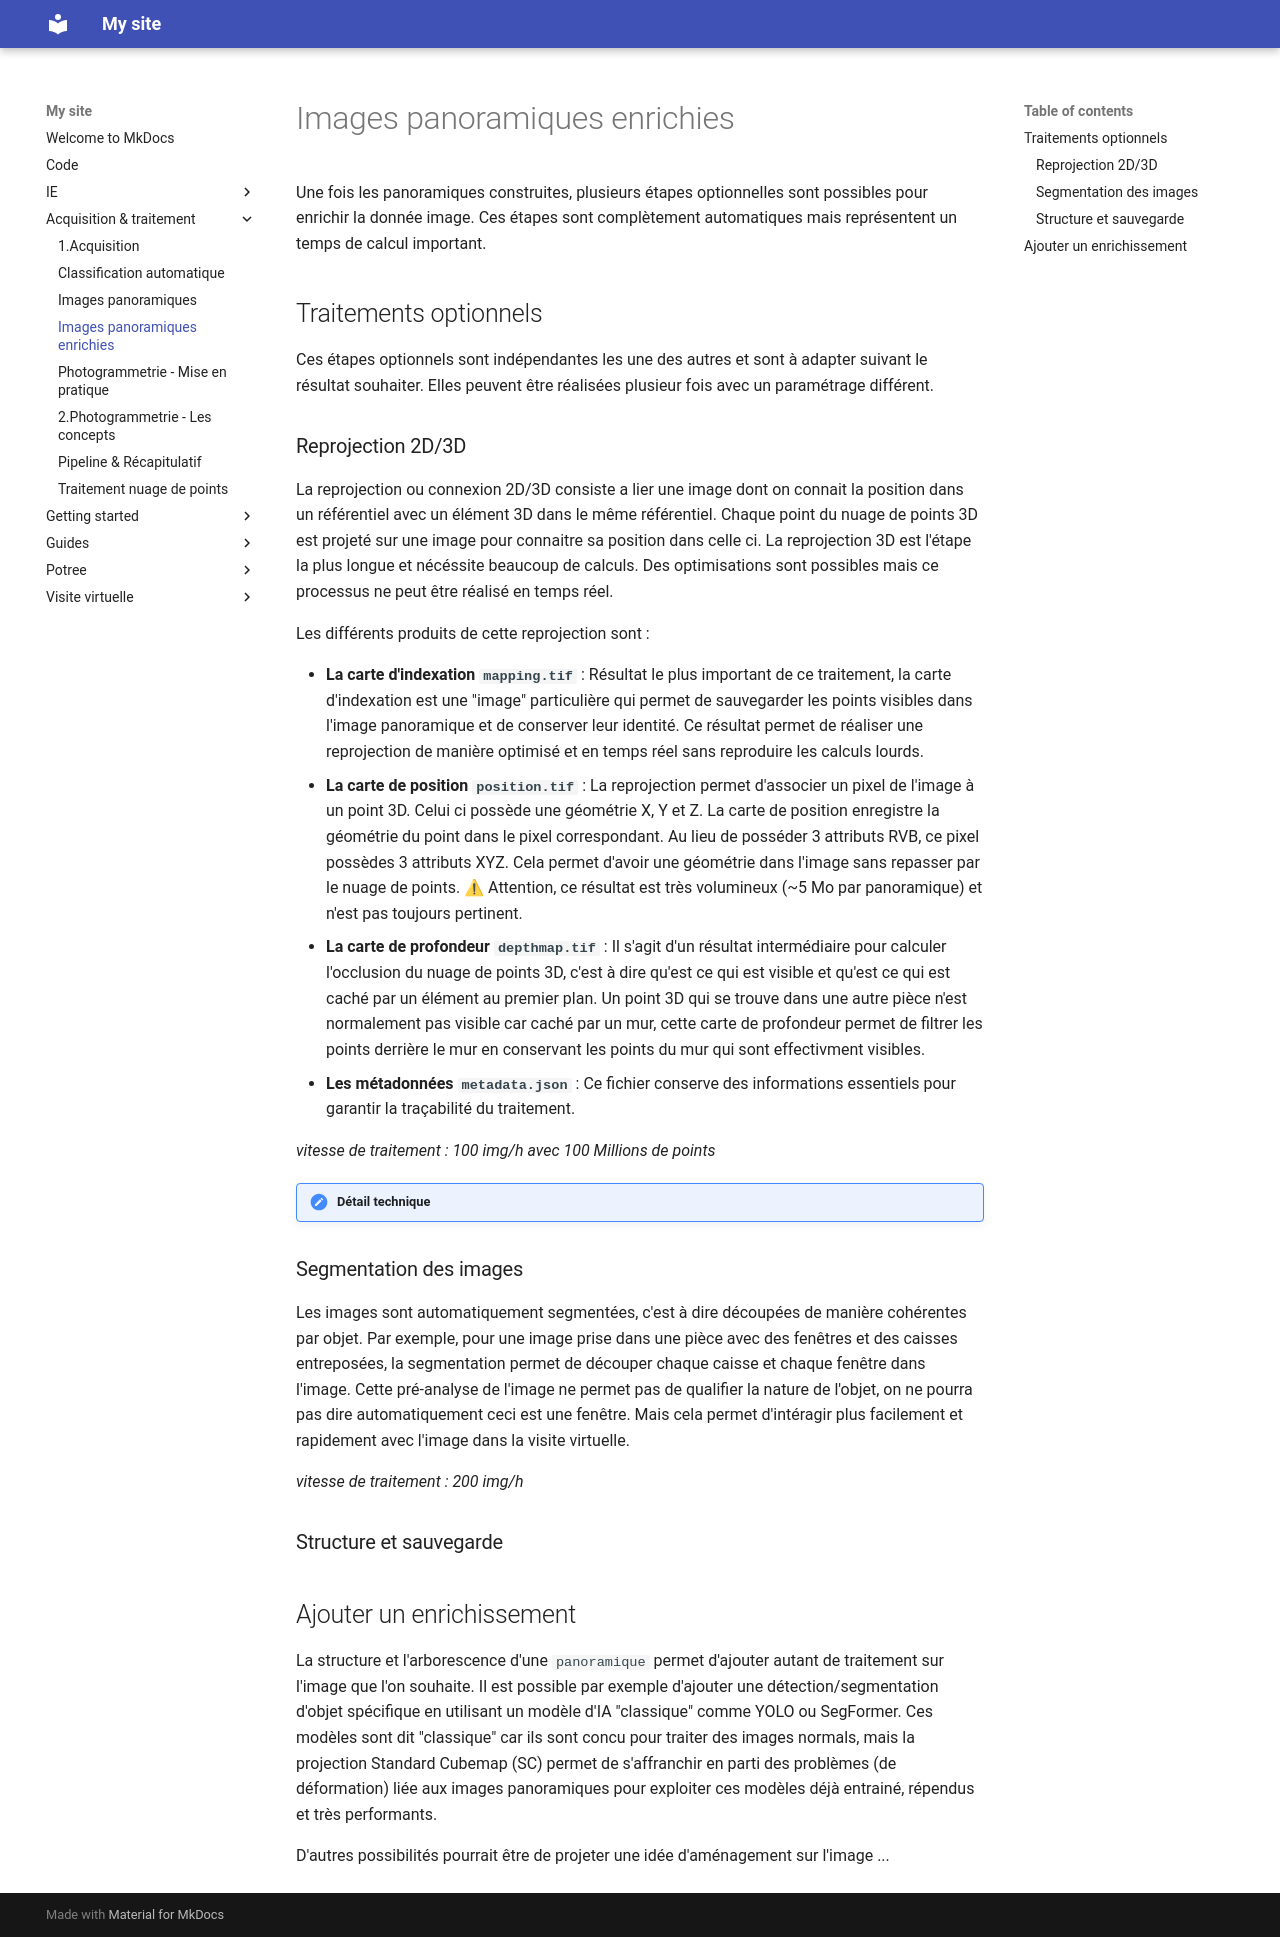

repository: MaloENSG/swissrenov3 · page: acquisition & traitement/option-panoramique/index.html · generator: mkdocs

# Images panoramiques enrichies

Une fois les panoramiques construites, plusieurs étapes optionnelles sont possibles pour enrichir la donnée image. Ces étapes sont complètement automatiques mais représentent un temps de calcul important.

## Traitements optionnels

Ces étapes optionnels sont indépendantes les une des autres et sont à adapter suivant le résultat souhaiter. Elles peuvent être réalisées plusieur fois avec un paramétrage différent.

### Reprojection 2D/3D

La reprojection ou connexion 2D/3D consiste a lier une image dont on connait la position dans un référentiel avec un élément 3D dans le même référentiel. Chaque point du nuage de points 3D est projeté sur une image pour connaitre sa position dans celle ci. La reprojection 3D est l'étape la plus longue et nécéssite beaucoup de calculs. Des optimisations sont possibles mais ce processus ne peut être réalisé en temps réel.

Les différents produits de cette reprojection sont :

- **La carte d'indexation `mapping.tif`** : Résultat le plus important de ce traitement, la carte d'indexation est une "image" particulière qui permet de sauvegarder les points visibles dans l'image panoramique et de conserver leur identité. Ce résultat permet de réaliser une reprojection de manière optimisé et en temps réel sans reproduire les calculs lourds.
- **La carte de position `position.tif`** : La reprojection permet d'associer un pixel de l'image à un point 3D. Celui ci possède une géométrie X, Y et Z. La carte de position enregistre la géométrie du point dans le pixel correspondant. Au lieu de posséder 3 attributs RVB, ce pixel possèdes 3 attributs XYZ. Cela permet d'avoir une géométrie dans l'image sans repasser par le nuage de points. ⚠ Attention, ce résultat est très volumineux (~5 Mo par panoramique) et n'est pas toujours pertinent.
- **La carte de profondeur `depthmap.tif`** : Il s'agit d'un résultat intermédiaire pour calculer l'occlusion du nuage de points 3D, c'est à dire qu'est ce qui est visible et qu'est ce qui est caché par un élément au premier plan. Un point 3D qui se trouve dans une autre pièce n'est normalement pas visible car caché par un mur, cette carte de profondeur permet de filtrer les points derrière le mur en conservant les points du mur qui sont effectivment visibles.
- **Les métadonnées `metadata.json`** : Ce fichier conserve des informations essentiels pour garantir la traçabilité du traitement. 

*vitesse de traitement : 100 img/h avec 100 Millions de points*

!!! note "Détail technique"


### Segmentation des images

Les images sont automatiquement segmentées, c'est à dire découpées de manière cohérentes par objet. Par exemple, pour une image prise dans une pièce avec des fenêtres et des caisses entreposées, la segmentation permet de découper chaque caisse et chaque fenêtre dans l'image. Cette pré-analyse de l'image ne permet pas de qualifier la nature de l'objet, on ne pourra pas dire automatiquement ceci est une fenêtre. Mais cela permet d'intéragir plus facilement et rapidement avec l'image dans la visite virtuelle.

*vitesse de traitement : 200 img/h*

### Structure et sauvegarde



## Ajouter un enrichissement

La structure et l'arborescence d'une `panoramique` permet d'ajouter autant de traitement sur l'image que l'on souhaite. Il est possible par exemple d'ajouter une détection/segmentation d'objet spécifique en utilisant un modèle d'IA "classique" comme YOLO ou SegFormer. Ces modèles sont dit "classique" car ils sont concu pour traiter des images normals, mais la projection Standard Cubemap (SC) permet de s'affranchir en parti des problèmes (de déformation) liée aux images panoramiques pour exploiter ces modèles déjà entrainé, répendus et très performants.

D'autres possibilités pourrait être de projeter une idée d'aménagement sur l'image ...
